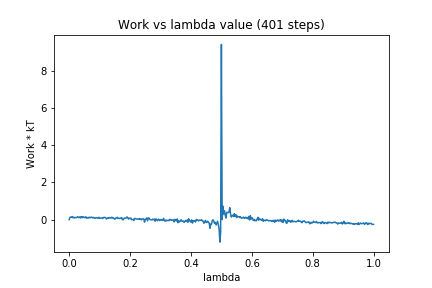

Source data for this figure (header and first rows):
0, 0.0
1, 0.1316
2, 0.1391
3, 0.1335
4, 0.168
5, 0.1001
6, 0.1292
7, 0.09334
8, 0.1221
9, 0.1094
10, 0.121
11, 0.159
12, 0.119
13, 0.11
14, 0.1543
15, 0.09009
16, 0.1624
17, 0.1109
18, 0.1671
19, 0.1181
20, 0.1271
21, 0.1024
22, 0.1548
23, 0.07845
24, 0.0952
25, 0.1249
26, 0.08893
27, 0.1306
28, 0.1086
29, 0.1366
30, 0.1232
31, 0.08601
32, 0.1267
33, 0.09629
34, 0.06704
35, 0.1093
36, 0.1052
37, 0.08683
38, 0.07916
39, 0.1258
40, 0.07007
41, 0.08612
42, 0.08846
43, 0.09093
44, 0.06233
45, 0.1197
46, 0.1145
47, 0.1266
48, 0.09566
49, 0.03344
50, 0.08256
51, 0.09788
52, 0.06836
53, 0.1118
54, 0.1025
55, 0.08828
56, 0.1313
57, 0.08211
58, 0.09615
59, 0.06291
60, 0.0235
... 340 more rows
